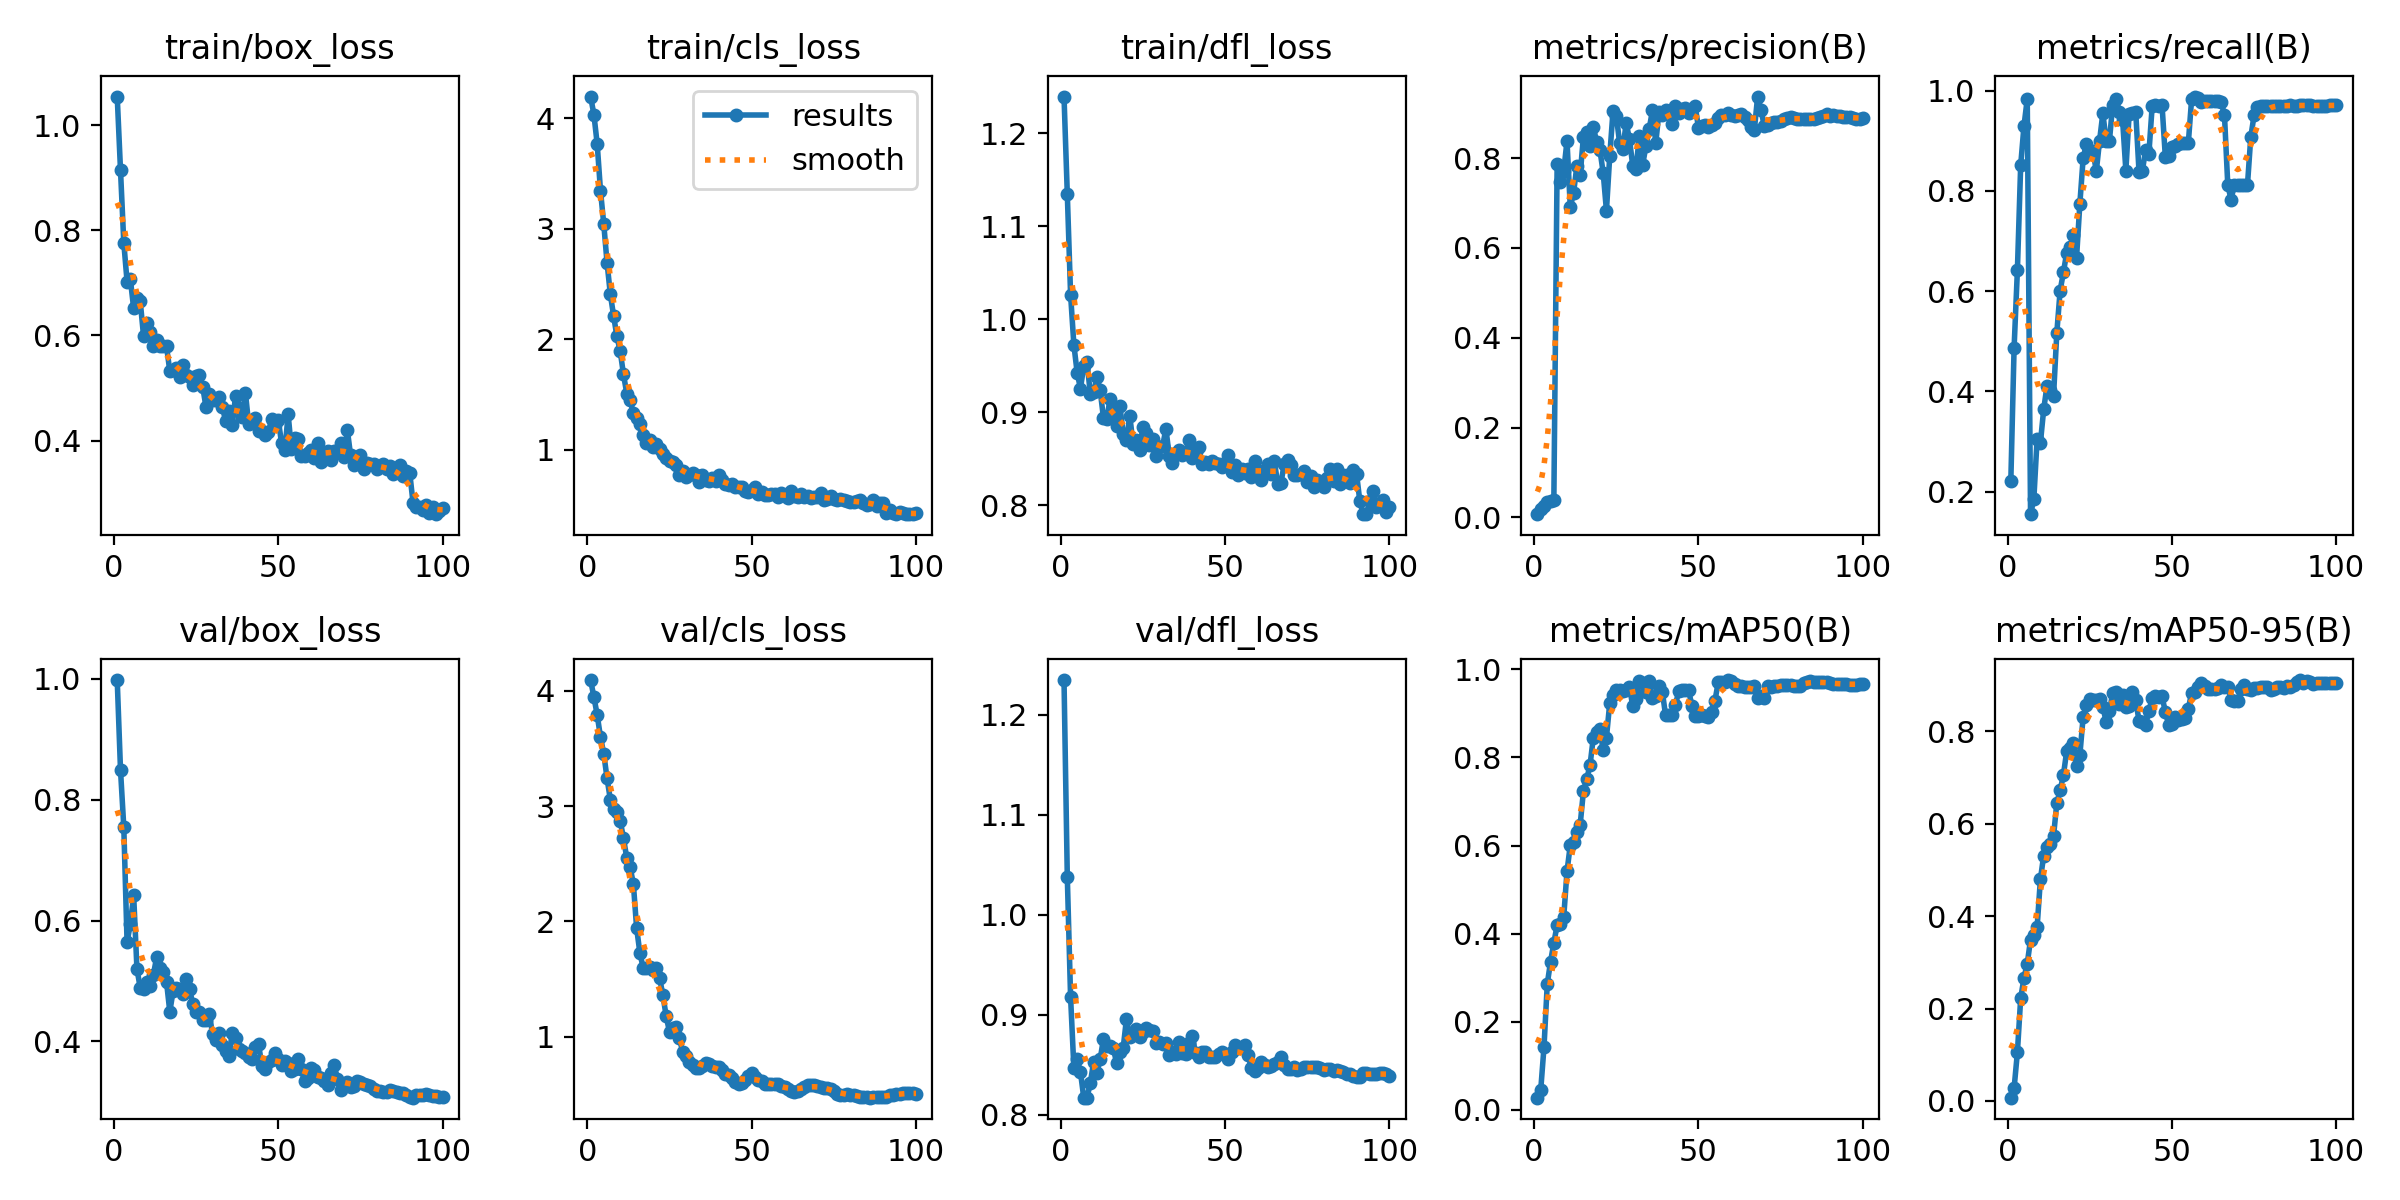

The data file committed next to this chart (first rows):
epoch, train/box_loss, train/cls_loss, train/dfl_loss, metrics/precision(B), metrics/recall(B), metrics/mAP50(B), metrics/mAP50-95(B), val/box_loss, val/cls_loss, val/dfl_loss, lr/pg0, lr/pg1, lr/pg2
1, 1.054, 4.196, 1.24, 0.00709, 0.2205, 0.02795, 0.00719, 0.9981, 4.091, 1.235, 2.499e-05, 2.499e-05, 2.499e-05
2, 0.9146, 4.032, 1.135, 0.01802, 0.4875, 0.04466, 0.02775, 0.8495, 3.944, 1.038, 5.7733e-05, 5.7733e-05, 5.7733e-05
3, 0.7765, 3.768, 1.026, 0.02493, 0.6413, 0.1426, 0.105, 0.7548, 3.789, 0.9176, 8.9816e-05, 8.9816e-05, 8.9816e-05
4, 0.7025, 3.345, 0.9724, 0.03329, 0.8509, 0.2861, 0.2219, 0.564, 3.597, 0.8471, 0.0001212, 0.0001212, 0.0001212
5, 0.7069, 3.042, 0.9425, 0.03586, 0.9292, 0.3366, 0.2662, 0.5945, 3.453, 0.8555, 0.000152, 0.000152, 0.000152
6, 0.6515, 2.692, 0.9254, 0.03822, 0.9833, 0.3792, 0.2972, 0.6423, 3.239, 0.8429, 0.0001821, 0.0001821, 0.0001821
7, 0.6722, 2.408, 0.9495, 0.7875, 0.1553, 0.4196, 0.349, 0.5203, 3.056, 0.8174, 0.0002115, 0.0002115, 0.0002115
8, 0.665, 2.211, 0.9538, 0.7464, 0.1848, 0.4211, 0.3593, 0.4884, 2.975, 0.8172, 0.0002403, 0.0002403, 0.0002403
9, 0.5998, 2.025, 0.92, 0.7715, 0.3056, 0.4375, 0.376, 0.4874, 2.945, 0.8318, 0.0002685, 0.0002685, 0.0002685
10, 0.6233, 1.893, 0.9216, 0.8381, 0.2975, 0.5412, 0.4792, 0.498, 2.873, 0.8527, 0.0002959, 0.0002959, 0.0002959
11, 0.6075, 1.682, 0.9375, 0.6912, 0.3641, 0.601, 0.531, 0.4909, 2.721, 0.8421, 0.0003227, 0.0003227, 0.0003227
12, 0.5793, 1.509, 0.9234, 0.7227, 0.4112, 0.6073, 0.5495, 0.5103, 2.549, 0.8555, 0.0003489, 0.0003489, 0.0003489
13, 0.5923, 1.451, 0.894, 0.7823, 0.4034, 0.6312, 0.5563, 0.5394, 2.47, 0.8763, 0.0003744, 0.0003744, 0.0003744
14, 0.5799, 1.33, 0.8927, 0.7623, 0.3919, 0.6466, 0.5736, 0.5213, 2.328, 0.8692, 0.0003992, 0.0003992, 0.0003992
15, 0.5806, 1.285, 0.9137, 0.8482, 0.5176, 0.7237, 0.6448, 0.5149, 1.942, 0.8687, 0.0004234, 0.0004234, 0.0004234
16, 0.5793, 1.229, 0.9059, 0.8583, 0.601, 0.751, 0.6717, 0.4984, 1.727, 0.8669, 0.0004469, 0.0004469, 0.0004469
17, 0.5323, 1.137, 0.885, 0.8264, 0.6376, 0.7819, 0.705, 0.449, 1.597, 0.8516, 0.0004697, 0.0004697, 0.0004697
18, 0.535, 1.063, 0.9065, 0.8704, 0.6765, 0.8446, 0.7568, 0.4834, 1.595, 0.8633, 0.0004919, 0.0004919, 0.0004919
19, 0.5374, 1.087, 0.8768, 0.8364, 0.6873, 0.8578, 0.7631, 0.4882, 1.602, 0.8669, 0.0005134, 0.0005134, 0.0005134
20, 0.5215, 1.027, 0.8697, 0.8192, 0.7126, 0.8651, 0.7754, 0.4867, 1.576, 0.8961, 0.0005343, 0.0005343, 0.0005343
21, 0.5443, 1.049, 0.8963, 0.768, 0.6671, 0.8157, 0.7247, 0.4776, 1.599, 0.8778, 0.0005545, 0.0005545, 0.0005545
22, 0.5255, 1.005, 0.8657, 0.6833, 0.7742, 0.8449, 0.7481, 0.5024, 1.51, 0.8799, 0.000574, 0.000574, 0.000574
23, 0.5212, 0.9592, 0.8704, 0.8046, 0.8649, 0.9227, 0.8305, 0.4866, 1.359, 0.8862, 0.0005929, 0.0005929, 0.0005929
24, 0.5064, 0.9241, 0.8589, 0.9048, 0.8943, 0.9408, 0.8565, 0.4616, 1.178, 0.8783, 0.0006112, 0.0006112, 0.0006112
25, 0.523, 0.8975, 0.8839, 0.8947, 0.8788, 0.952, 0.8696, 0.4481, 1.044, 0.8831, 0.0006287, 0.0006287, 0.0006287
26, 0.525, 0.8913, 0.8775, 0.8344, 0.8805, 0.9536, 0.8675, 0.448, 1.075, 0.8873, 0.0006268, 0.0006268, 0.0006268
27, 0.5026, 0.8593, 0.8652, 0.8214, 0.839, 0.9501, 0.8683, 0.4351, 1.083, 0.8849, 0.0006186, 0.0006186, 0.0006186
28, 0.464, 0.775, 0.8706, 0.8781, 0.9, 0.9536, 0.87, 0.4351, 0.9911, 0.8839, 0.0006103, 0.0006103, 0.0006103
29, 0.4892, 0.804, 0.8523, 0.8426, 0.9549, 0.9606, 0.8528, 0.4457, 0.8699, 0.8715, 0.0006021, 0.0006021, 0.0006021
30, 0.4767, 0.7525, 0.8628, 0.7833, 0.9, 0.9158, 0.8204, 0.4122, 0.8337, 0.8724, 0.0005939, 0.0005939, 0.0005939
31, 0.4774, 0.7732, 0.8633, 0.777, 0.9, 0.9318, 0.8438, 0.403, 0.7867, 0.8704, 0.0005856, 0.0005856, 0.0005856
32, 0.4839, 0.7866, 0.8823, 0.8489, 0.9723, 0.9735, 0.8822, 0.4135, 0.754, 0.8715, 0.0005774, 0.0005774, 0.0005774
33, 0.464, 0.7749, 0.8531, 0.7843, 0.9824, 0.9691, 0.8853, 0.3934, 0.7346, 0.8601, 0.0005691, 0.0005691, 0.0005691
34, 0.4365, 0.7131, 0.8453, 0.8267, 0.9566, 0.9476, 0.8587, 0.3843, 0.7276, 0.8624, 0.0005609, 0.0005609, 0.0005609
35, 0.4571, 0.776, 0.8563, 0.8653, 0.942, 0.9735, 0.8785, 0.3759, 0.7495, 0.8607, 0.0005526, 0.0005526, 0.0005526
36, 0.4296, 0.7261, 0.8592, 0.9065, 0.8406, 0.9342, 0.8528, 0.4147, 0.771, 0.8729, 0.0005444, 0.0005444, 0.0005444
37, 0.4855, 0.7176, 0.8539, 0.8342, 0.9539, 0.9402, 0.8538, 0.4056, 0.7651, 0.8618, 0.0005361, 0.0005361, 0.0005361
38, 0.4629, 0.7463, 0.8563, 0.9035, 0.9555, 0.9611, 0.8844, 0.3873, 0.7458, 0.8613, 0.0005279, 0.0005279, 0.0005279
39, 0.4459, 0.7157, 0.8699, 0.8956, 0.9574, 0.9487, 0.8672, 0.3846, 0.7401, 0.8723, 0.0005196, 0.0005196, 0.0005196
40, 0.4911, 0.776, 0.851, 0.9066, 0.8387, 0.895, 0.8221, 0.3803, 0.7427, 0.8787, 0.0005114, 0.0005114, 0.0005114
41, 0.431, 0.7296, 0.8574, 0.8979, 0.8392, 0.8951, 0.8191, 0.3743, 0.7112, 0.8622, 0.0005031, 0.0005031, 0.0005031
42, 0.4389, 0.6878, 0.862, 0.8761, 0.8817, 0.8957, 0.814, 0.3712, 0.6833, 0.8579, 0.0004949, 0.0004949, 0.0004949
43, 0.4439, 0.6774, 0.8442, 0.9171, 0.8743, 0.9186, 0.8431, 0.3913, 0.6687, 0.8629, 0.0004866, 0.0004866, 0.0004866
44, 0.4192, 0.6878, 0.8464, 0.9009, 0.9684, 0.9507, 0.8715, 0.3954, 0.643, 0.863, 0.0004784, 0.0004784, 0.0004784
45, 0.4189, 0.6594, 0.8444, 0.9093, 0.9713, 0.9527, 0.876, 0.36, 0.6086, 0.8579, 0.0004702, 0.0004702, 0.0004702
46, 0.411, 0.6654, 0.8472, 0.9117, 0.9701, 0.9526, 0.8728, 0.355, 0.5969, 0.8574, 0.0004619, 0.0004619, 0.0004619
47, 0.4163, 0.6653, 0.8452, 0.9014, 0.9716, 0.9518, 0.8751, 0.3655, 0.6029, 0.8581, 0.0004536, 0.0004536, 0.0004536
48, 0.4417, 0.6297, 0.844, 0.9104, 0.8686, 0.9167, 0.842, 0.3684, 0.6282, 0.8606, 0.0004454, 0.0004454, 0.0004454
49, 0.4301, 0.6206, 0.8413, 0.9168, 0.8696, 0.8936, 0.8143, 0.3802, 0.6597, 0.863, 0.0004372, 0.0004372, 0.0004372
50, 0.4394, 0.6325, 0.8449, 0.8669, 0.8868, 0.8931, 0.8154, 0.3706, 0.6847, 0.8613, 0.0004289, 0.0004289, 0.0004289
51, 0.3951, 0.6605, 0.8543, 0.8723, 0.8904, 0.897, 0.8314, 0.3609, 0.6492, 0.8564, 0.0004207, 0.0004207, 0.0004207
52, 0.3816, 0.6032, 0.8352, 0.8732, 0.8926, 0.8931, 0.8233, 0.3683, 0.6268, 0.8631, 0.0004124, 0.0004124, 0.0004124
53, 0.4499, 0.6157, 0.8426, 0.8689, 0.8948, 0.892, 0.8258, 0.3648, 0.6208, 0.8702, 0.0004042, 0.0004042, 0.0004042
54, 0.3832, 0.5883, 0.8322, 0.8744, 0.8954, 0.902, 0.829, 0.3507, 0.5961, 0.8668, 0.0003959, 0.0003959, 0.0003959
55, 0.4056, 0.5953, 0.8383, 0.8786, 0.8957, 0.9282, 0.8483, 0.3548, 0.5916, 0.8681, 0.0003877, 0.0003877, 0.0003877
56, 0.4025, 0.604, 0.8342, 0.8889, 0.9827, 0.9698, 0.8834, 0.3701, 0.5893, 0.8698, 0.0003794, 0.0003794, 0.0003794
57, 0.371, 0.599, 0.8389, 0.8959, 0.9882, 0.9698, 0.8837, 0.3538, 0.5896, 0.8594, 0.0003712, 0.0003712, 0.0003712
58, 0.3704, 0.5693, 0.83, 0.8966, 0.9844, 0.9698, 0.8947, 0.3337, 0.5892, 0.8472, 0.0003629, 0.0003629, 0.0003629
59, 0.3759, 0.6088, 0.8474, 0.9014, 0.9776, 0.9754, 0.9032, 0.3392, 0.5774, 0.8437, 0.0003547, 0.0003547, 0.0003547
60, 0.3821, 0.578, 0.837, 0.8972, 0.9792, 0.9727, 0.897, 0.3557, 0.5665, 0.8468, 0.0003464, 0.0003464, 0.0003464
... 40 more rows
